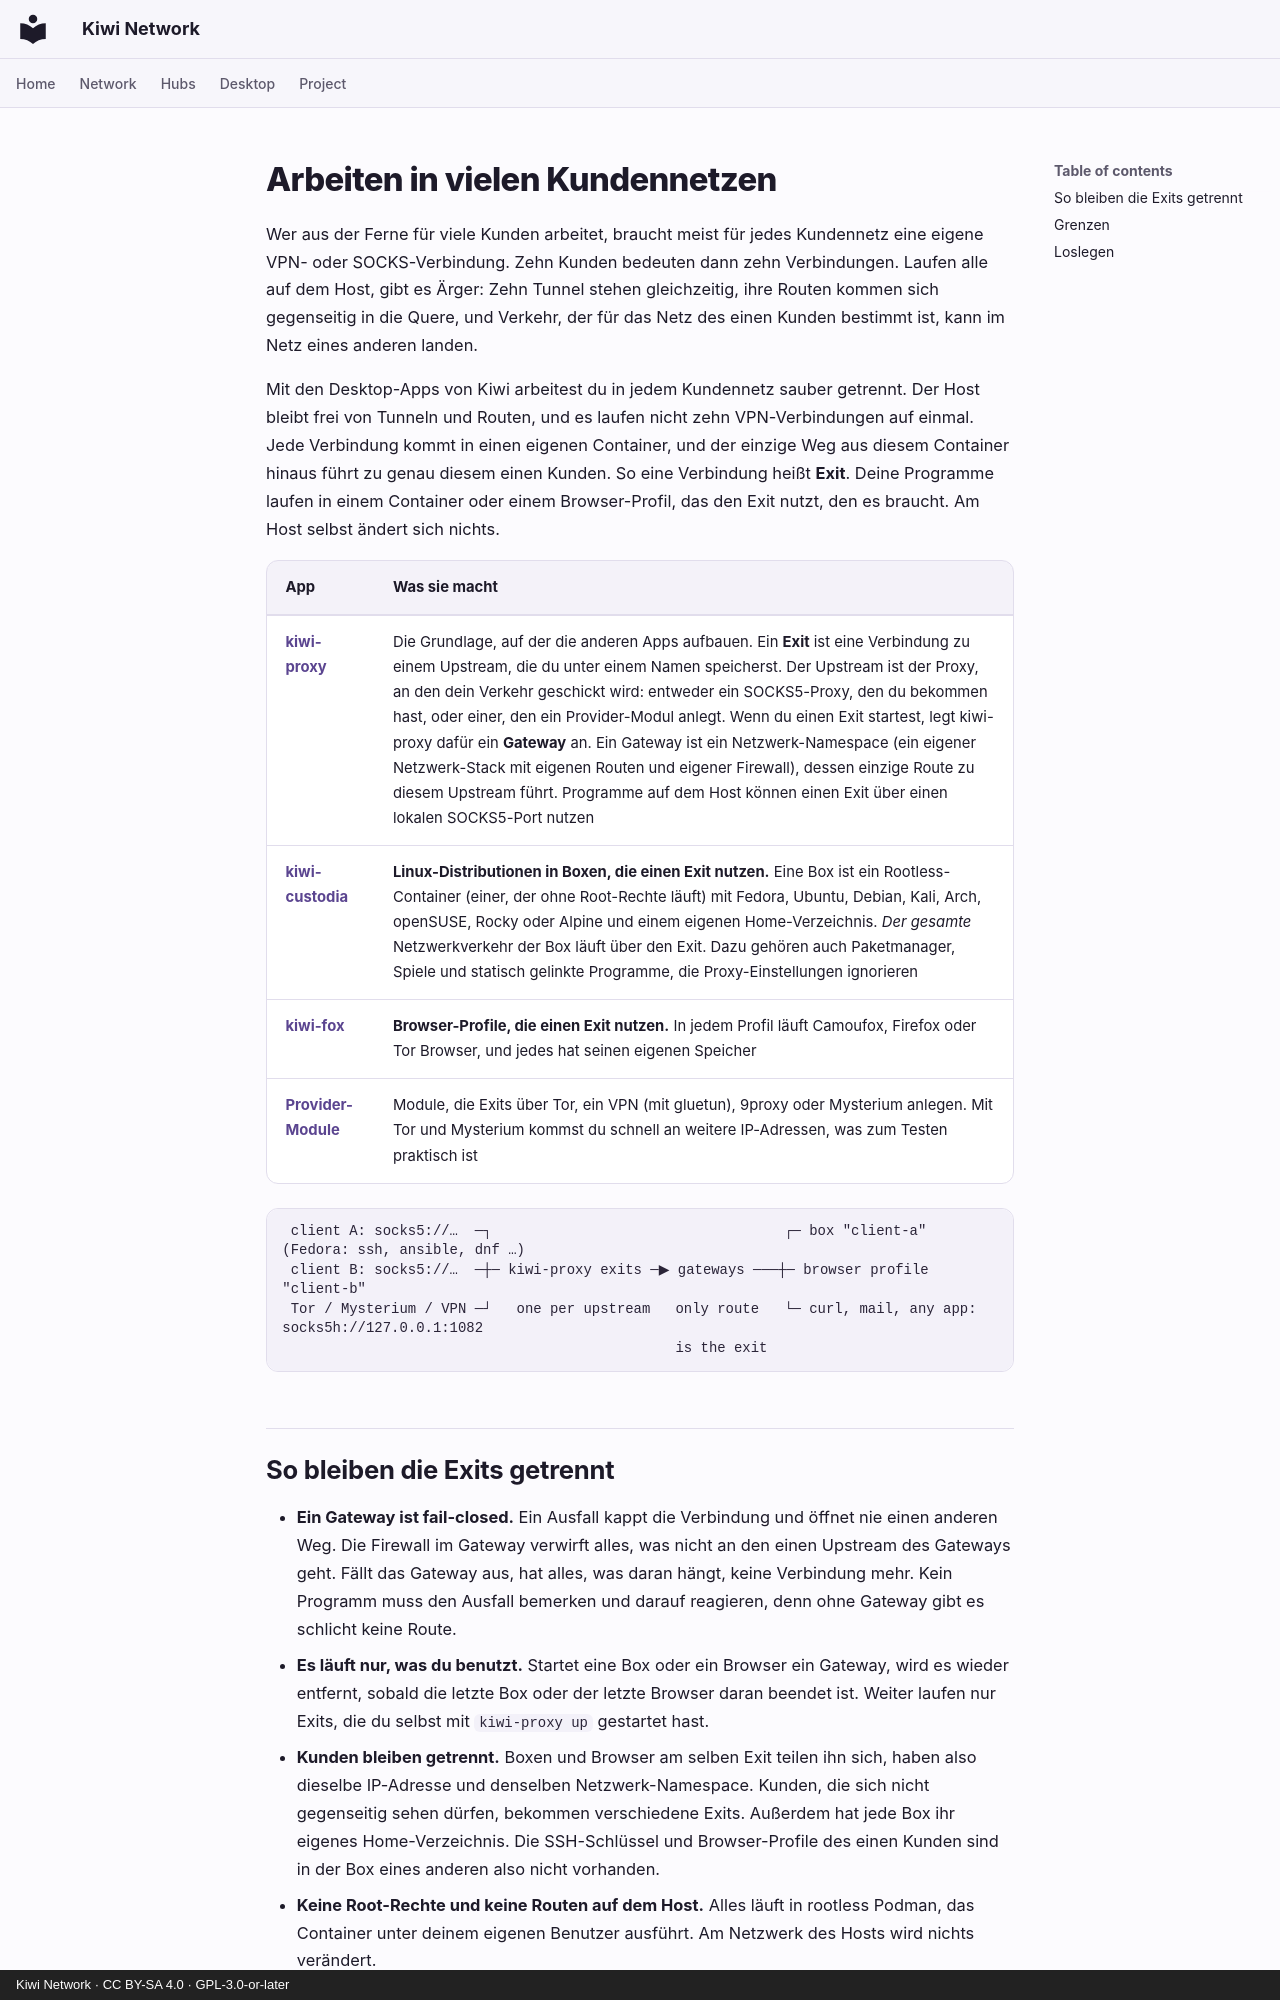

repository: derlocke-ng/kiwi-network · page: clients/index.de/index.html · generator: mkdocs · copyright: Kiwi Network · CC BY-SA 4.0 · GPL-3.0-or-later

# Arbeiten in vielen Kundennetzen

Wer aus der Ferne für viele Kunden arbeitet, braucht meist für jedes
Kundennetz eine eigene VPN- oder SOCKS-Verbindung. Zehn Kunden bedeuten dann zehn
Verbindungen. Laufen alle auf dem Host, gibt es Ärger: Zehn Tunnel stehen
gleichzeitig, ihre Routen kommen sich gegenseitig in die Quere, und Verkehr,
der für das Netz des einen Kunden bestimmt ist, kann im Netz eines anderen
landen.

Mit den Desktop-Apps von Kiwi arbeitest du in jedem Kundennetz sauber getrennt.
Der Host bleibt frei von Tunneln und Routen, und es laufen nicht zehn
VPN-Verbindungen auf einmal. Jede Verbindung kommt in einen eigenen Container,
und der einzige Weg aus diesem Container hinaus führt zu genau diesem einen
Kunden. So eine Verbindung heißt **Exit**. Deine Programme laufen in einem
Container oder einem Browser-Profil, das den Exit nutzt, den es braucht. Am
Host selbst ändert sich nichts.

| App | Was sie macht |
|---|---|
| [**kiwi-proxy**](kiwi-proxy.md) | Die Grundlage, auf der die anderen Apps aufbauen. Ein **Exit** ist eine Verbindung zu einem Upstream, die du unter einem Namen speicherst. Der Upstream ist der Proxy, an den dein Verkehr geschickt wird: entweder ein SOCKS5-Proxy, den du bekommen hast, oder einer, den ein Provider-Modul anlegt. Wenn du einen Exit startest, legt kiwi-proxy dafür ein **Gateway** an. Ein Gateway ist ein Netzwerk-Namespace (ein eigener Netzwerk-Stack mit eigenen Routen und eigener Firewall), dessen einzige Route zu diesem Upstream führt. Programme auf dem Host können einen Exit über einen lokalen SOCKS5-Port nutzen |
| [**kiwi-custodia**](kiwi-custodia.md) | **Linux-Distributionen in Boxen, die einen Exit nutzen.** Eine Box ist ein Rootless-Container (einer, der ohne Root-Rechte läuft) mit Fedora, Ubuntu, Debian, Kali, Arch, openSUSE, Rocky oder Alpine und einem eigenen Home-Verzeichnis. *Der gesamte* Netzwerkverkehr der Box läuft über den Exit. Dazu gehören auch Paketmanager, Spiele und statisch gelinkte Programme, die Proxy-Einstellungen ignorieren |
| [**kiwi-fox**](kiwi-fox.md) | **Browser-Profile, die einen Exit nutzen.** In jedem Profil läuft Camoufox, Firefox oder Tor Browser, und jedes hat seinen eigenen Speicher |
| [**Provider-Module**](providers.md) | Module, die Exits über Tor, ein VPN (mit gluetun), 9proxy oder Mysterium anlegen. Mit Tor und Mysterium kommst du schnell an weitere IP-Adressen, was zum Testen praktisch ist |

```
 client A: socks5://…  ─┐                                   ┌─ box "client-a" (Fedora: ssh, ansible, dnf …)
 client B: socks5://…  ─┼─ kiwi-proxy exits ─▶ gateways ───┼─ browser profile "client-b"
 Tor / Mysterium / VPN ─┘   one per upstream   only route   └─ curl, mail, any app: socks5h://127.0.0.1:1082
                                               is the exit
```
